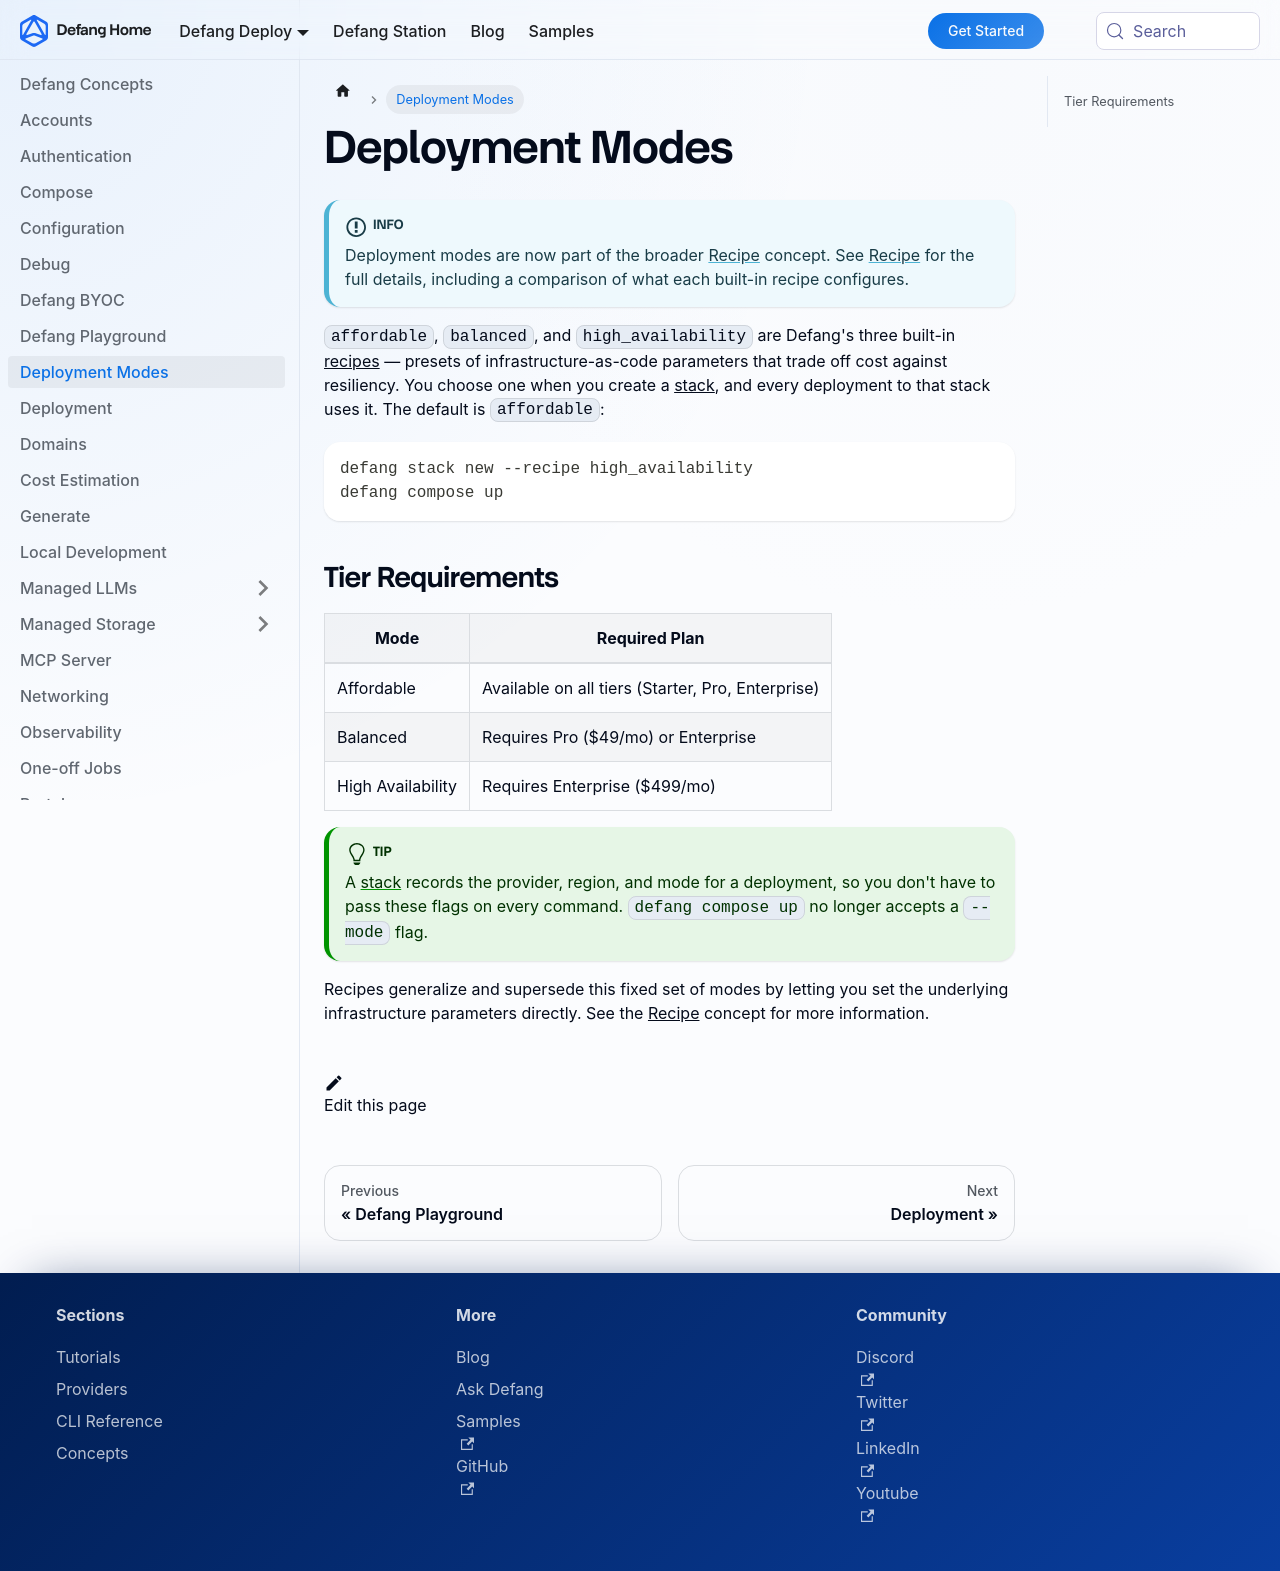

repository: DefangLabs/defang-docs · page: docs/concepts/deployment-modes.html · generator: docusaurus

---
title: Deployment Modes
description: Deployment modes are Defang's built-in recipes; they are now part of the broader Recipe concept.
---

# Deployment Modes

:::info
Deployment modes are now part of the broader [Recipe](/docs/concepts/recipe) concept. See [Recipe](/docs/concepts/recipe) for the full details, including a comparison of what each built-in recipe configures.
:::

`affordable`, `balanced`, and `high_availability` are Defang's three built-in [recipes](/docs/concepts/recipe) — presets of infrastructure-as-code parameters that trade off cost against resiliency. You choose one when you create a [stack](/docs/concepts/stacks), and every deployment to that stack uses it. The default is `affordable`:

```bash
defang stack new --recipe high_availability
defang compose up
```

## Tier Requirements

| Mode | Required Plan |
|-|-|
| Affordable | Available on all tiers (Starter, Pro, Enterprise) |
| Balanced | Requires Pro ($49/mo) or Enterprise |
| High Availability | Requires Enterprise ($499/mo) |

:::tip
A [stack](/docs/concepts/stacks) records the provider, region, and mode for a deployment, so you don't have to pass these flags on every command. `defang compose up` no longer accepts a `--mode` flag.
:::

Recipes generalize and supersede this fixed set of modes by letting you set the underlying infrastructure parameters directly. See the [Recipe](/docs/concepts/recipe) concept for more information.
